Run: headless pygame with SDL's dummy video driver; simulated clock (each Clock.tick advances the game by its frame time, no real sleeping); random seed 0; keys injected as events and as key.get_pressed() state; no mouse input.
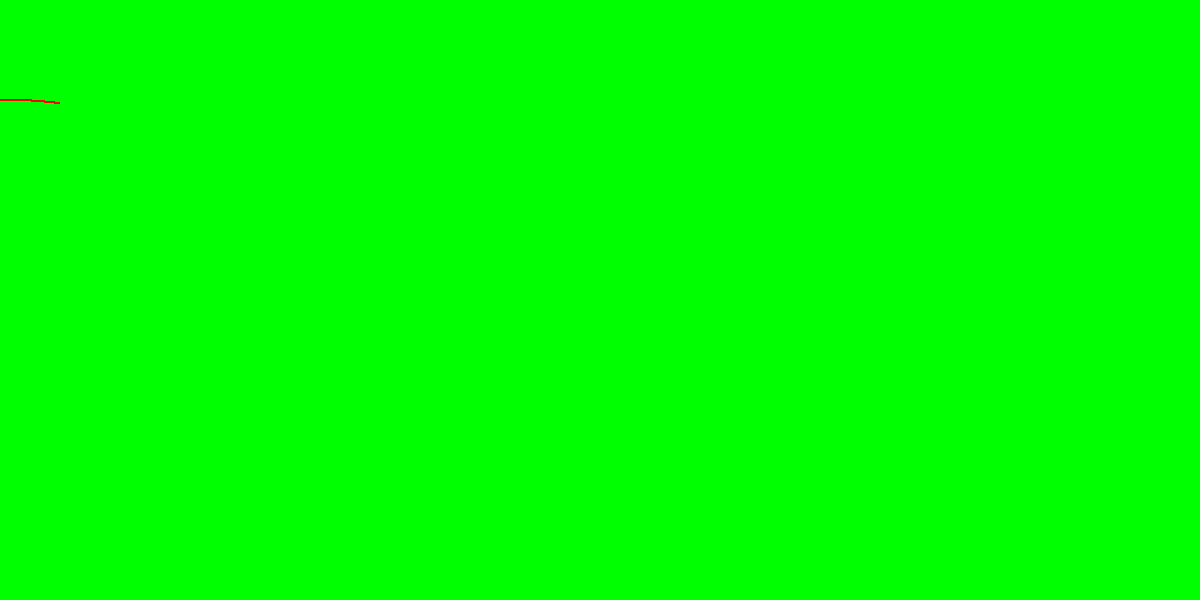
Frame 1 of 4 · flips 1–60 · no input
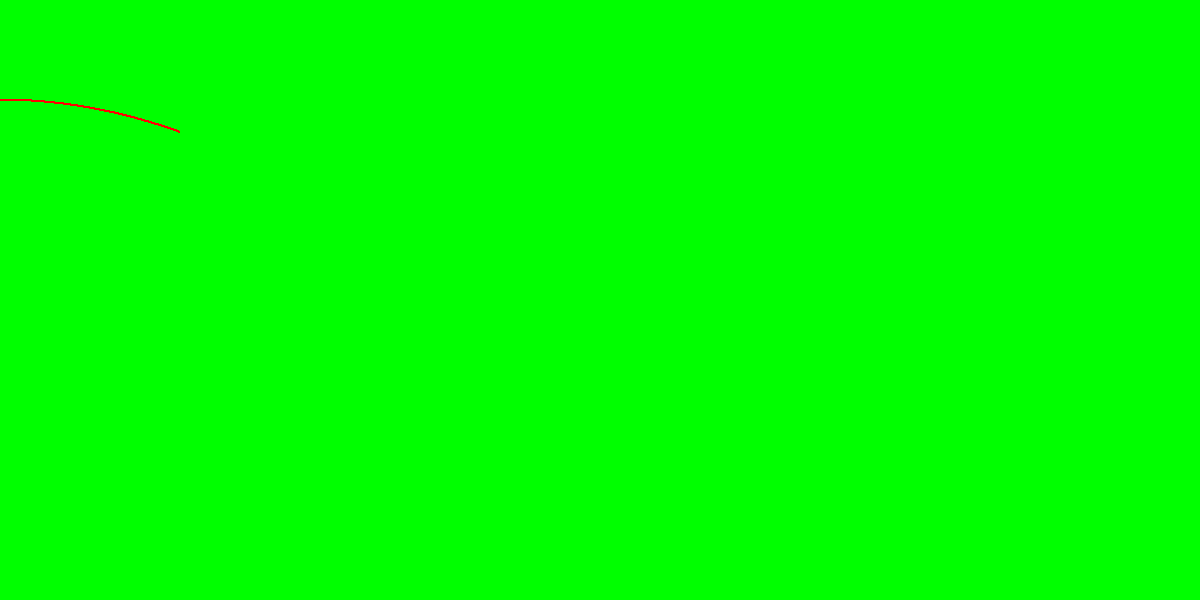
Frame 2 of 4 · flips 61–180 · tapped SPACE, RETURN · held RIGHT (→), D
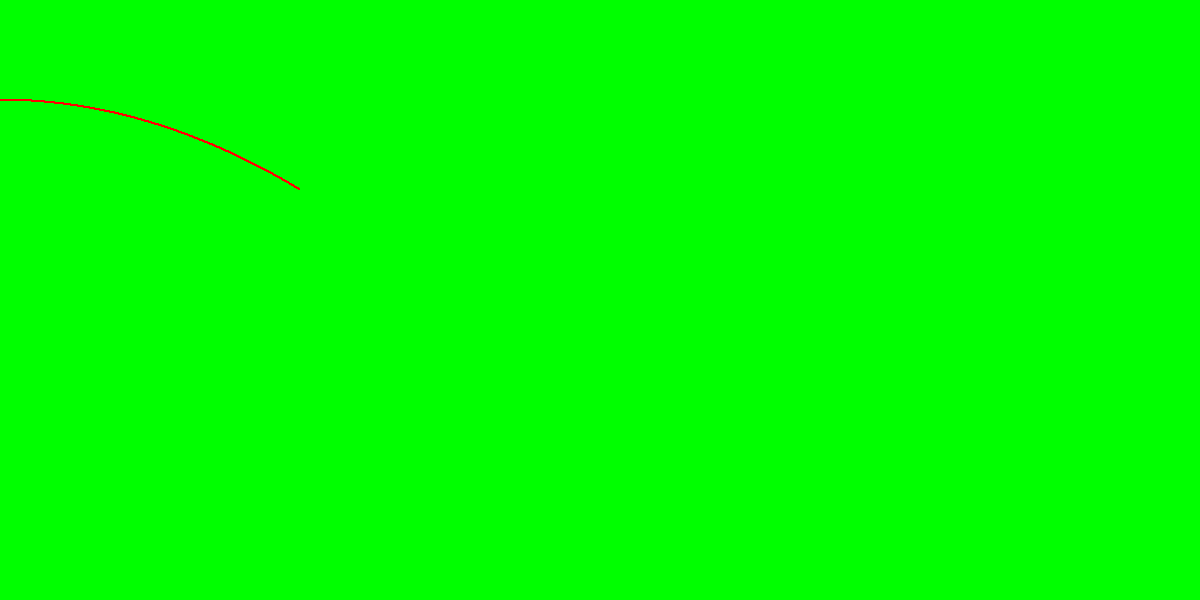
Frame 3 of 4 · flips 181–300 · held DOWN (↓), S
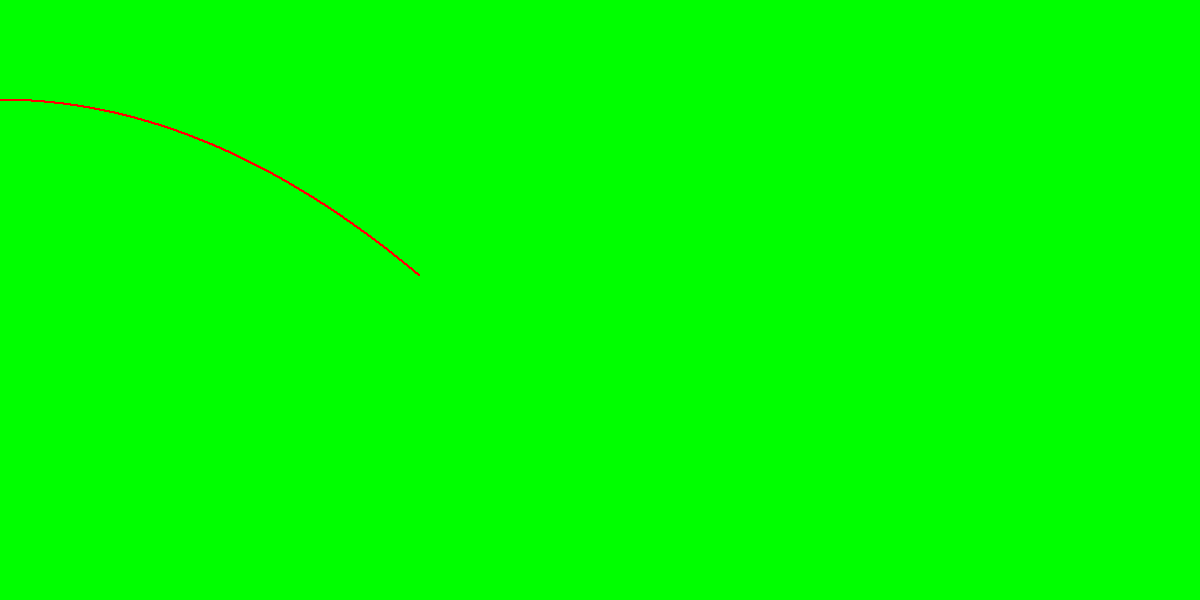
Frame 4 of 4 · flips 301–420 · held LEFT (←), A, UP (↑), W

The pygame program that drew these frames:



import pygame, sys, time
import pygame.locals

#from pygame.locals import *

xVindueBrede = 1200
yVindueHoejde = 600

pygame.init()

minVindue = pygame.display.set_mode((xVindueBrede, yVindueHoejde))




x = 0



minVindue.fill((0, 255, 0))





while True: # main game loop

    
    y = -0.001 * x * x + 500 #funktion f(x)

    
    
    y = int(yVindueHoejde - y) #Lav om på y koordinat

    pygame.draw.circle(minVindue, (255,0,0), (x, y), 1, 0)
    x = x + 1
    pygame.display.update()
    time.sleep(0.02)





    

############# Kun til at afslute PyGame ##################
    for event in pygame.event.get():

         if event.type == pygame.locals.QUIT:

             pygame.quit()

             sys.exit()
###########################################################
